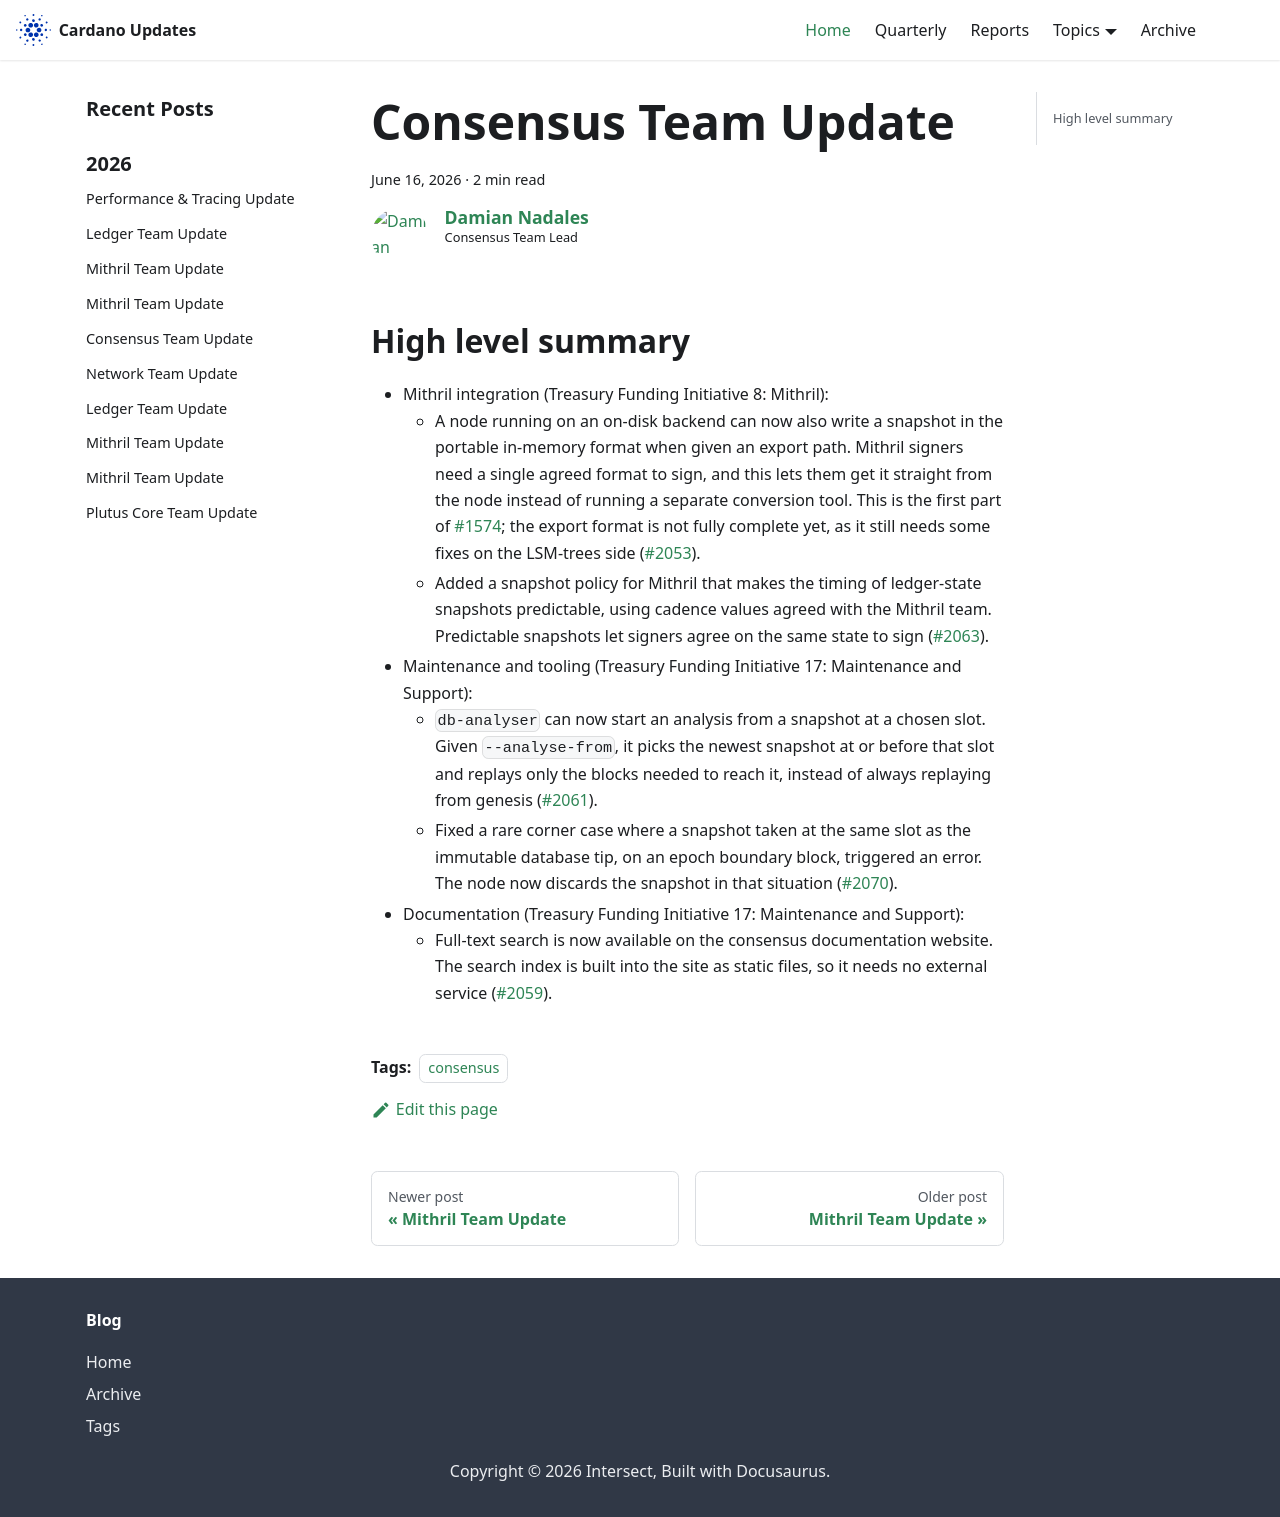

repository: IntersectMBO/cardano-updates · page: 2026-06-16-consensus/index.html · generator: docusaurus

---
title: Consensus Team Update
slug: 2026-06-16-consensus
authors: dnadales
tags: [consensus]
hide_table_of_contents: false
---

## High level summary

- Mithril integration (Treasury Funding Initiative 8: Mithril):
    - A node running on an on-disk backend can now also write a snapshot in the portable in-memory format when given an export path. Mithril signers need a single agreed format to sign, and this lets them get it straight from the node instead of running a separate conversion tool. This is the first part of [#1574](https://github.com/IntersectMBO/ouroboros-consensus/issues/1574); the export format is not fully complete yet, as it still needs some fixes on the LSM-trees side ([#2053](https://github.com/IntersectMBO/ouroboros-consensus/pull/2053)).
    - Added a snapshot policy for Mithril that makes the timing of ledger-state snapshots predictable, using cadence values agreed with the Mithril team. Predictable snapshots let signers agree on the same state to sign ([#2063](https://github.com/IntersectMBO/ouroboros-consensus/pull/2063)).
- Maintenance and tooling (Treasury Funding Initiative 17: Maintenance and Support):
    - `db-analyser` can now start an analysis from a snapshot at a chosen slot. Given `--analyse-from`, it picks the newest snapshot at or before that slot and replays only the blocks needed to reach it, instead of always replaying from genesis ([#2061](https://github.com/IntersectMBO/ouroboros-consensus/pull/2061)).
    - Fixed a rare corner case where a snapshot taken at the same slot as the immutable database tip, on an epoch boundary block, triggered an error. The node now discards the snapshot in that situation ([#2070](https://github.com/IntersectMBO/ouroboros-consensus/pull/2070)).
- Documentation (Treasury Funding Initiative 17: Maintenance and Support):
    - Full-text search is now available on the consensus documentation website. The search index is built into the site as static files, so it needs no external service ([#2059](https://github.com/IntersectMBO/ouroboros-consensus/pull/2059)).
